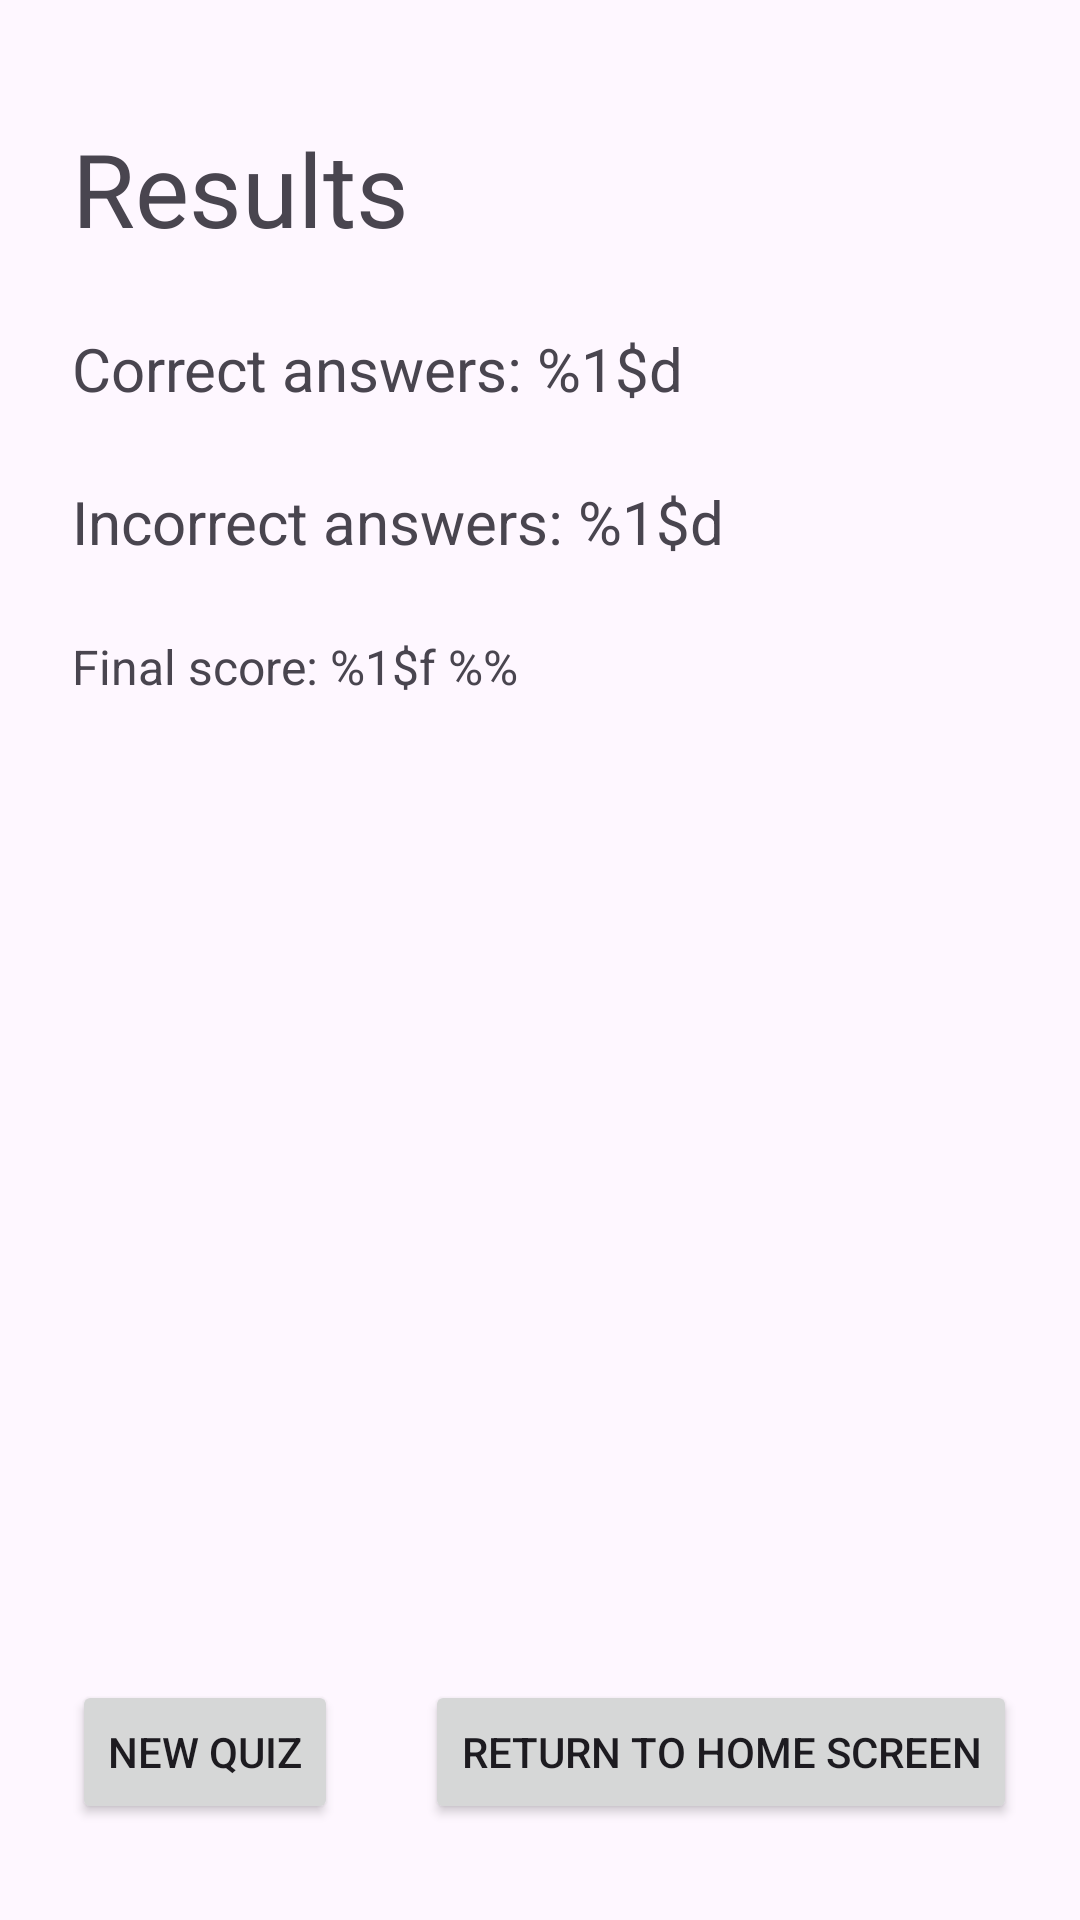

Layout XML and referenced resources for this Android screen:
<!-- AndroidManifest.xml: application theme Theme.Semibreve -->
<!-- res/layout/fragment_score.xml -->
<?xml version="1.0" encoding="utf-8"?>
<androidx.constraintlayout.widget.ConstraintLayout xmlns:android="http://schemas.android.com/apk/res/android"
    xmlns:app="http://schemas.android.com/apk/res-auto"
    xmlns:tools="http://schemas.android.com/tools"
    android:id="@+id/ScorecardConstraintLayout"
    android:layout_width="match_parent"
    android:layout_height="match_parent"
    tools:context=".ui.ScoreFragment" >

    <TextView
        android:id="@+id/scoreboardTitleTextView"
        android:layout_width="wrap_content"
        android:layout_height="wrap_content"
        android:layout_marginStart="24dp"
        android:layout_marginTop="40dp"
        android:text="@string/results_text_view"
        android:textSize="34sp"
        app:layout_constraintStart_toStartOf="parent"
        app:layout_constraintTop_toTopOf="parent" />

    <TextView
        android:id="@+id/correctAnswersTextView"
        android:layout_width="wrap_content"
        android:layout_height="wrap_content"
        android:layout_marginStart="24dp"
        android:layout_marginTop="24dp"
        android:text="@string/results_corrects_answers_text"
        android:textSize="20sp"
        app:layout_constraintStart_toStartOf="parent"
        app:layout_constraintTop_toBottomOf="@+id/scoreboardTitleTextView" />

    <TextView
        android:id="@+id/incorrectAnswersTextView"
        android:layout_width="wrap_content"
        android:layout_height="wrap_content"
        android:layout_marginStart="24dp"
        android:layout_marginTop="24dp"
        android:text="@string/results_incorrect_answers_text"
        android:textSize="20sp"
        app:layout_constraintStart_toStartOf="parent"
        app:layout_constraintTop_toBottomOf="@+id/correctAnswersTextView" />

    <TextView
        android:id="@+id/finalScoreTextView"
        android:layout_width="wrap_content"
        android:layout_height="wrap_content"
        android:layout_marginStart="24dp"
        android:layout_marginTop="24dp"
        android:text="@string/computed_score_text"
        android:textSize="16sp"
        app:layout_constraintStart_toStartOf="parent"
        app:layout_constraintTop_toBottomOf="@+id/incorrectAnswersTextView" />

    <Button
        android:id="@+id/scoreNewQuizButton"
        android:layout_width="wrap_content"
        android:layout_height="wrap_content"
        android:layout_marginStart="24dp"
        android:layout_marginBottom="32dp"
        android:text="@string/button_new_quiz"
        app:layout_constraintBottom_toBottomOf="parent"
        app:layout_constraintStart_toStartOf="parent" />

    <ScrollView
        android:layout_width="356dp"
        android:layout_height="0dp"
        android:layout_marginStart="24dp"
        android:layout_marginTop="30dp"
        android:layout_marginEnd="24dp"
        android:layout_marginBottom="32dp"
        app:layout_constraintBottom_toTopOf="@+id/scoreNewQuizButton"
        app:layout_constraintEnd_toEndOf="parent"
        app:layout_constraintStart_toStartOf="parent"
        app:layout_constraintTop_toBottomOf="@+id/finalScoreTextView">

        <androidx.recyclerview.widget.RecyclerView
            android:id="@+id/resultRecyclerView"
            android:layout_width="match_parent"
            android:layout_height="wrap_content" />
    </ScrollView>

    <Button
        android:id="@+id/scoreHomeButton"
        android:layout_width="wrap_content"
        android:layout_height="wrap_content"
        android:layout_marginStart="32dp"
        android:layout_marginEnd="24dp"
        android:text="@string/button_return_home"
        app:layout_constraintEnd_toEndOf="parent"
        app:layout_constraintStart_toEndOf="@+id/scoreNewQuizButton"
        app:layout_constraintTop_toTopOf="@+id/scoreNewQuizButton" />
</androidx.constraintlayout.widget.ConstraintLayout>
<!-- resources referenced by this layout -->
<resources>
  <string name="button_new_quiz">New quiz</string>
  <string name="button_return_home">Return to home screen</string>
  <string name="computed_score_text">Final score: %1$f \%%</string>
  <string name="results_corrects_answers_text">Correct answers: %1$d</string>
  <string name="results_incorrect_answers_text">Incorrect answers: %1$d</string>
  <string name="results_text_view">Results</string>
  <style name="Theme.Semibreve" parent="Base.Theme.Semibreve" />
  <style name="Base.Theme.Semibreve" parent="Theme.Material3.DayNight.NoActionBar">
          
          
      </style>
</resources>
